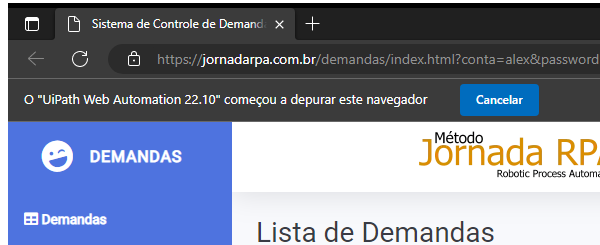
Task: Desafio Desafio - Auditoria SOx conforme https://jornadarpa.com.br/alunos/desafios/sox/
Workflow: SiteTelaListaDeDemandas

Step 1: Attach Browser 'msedge.exe Sistema' in window 'Sistema de Controle de Demandas' (msedge.exe)

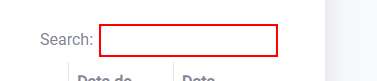
Step 2: type [in_numeroDemanda] into the text box

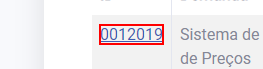
Step 3: click on the link '{0}'